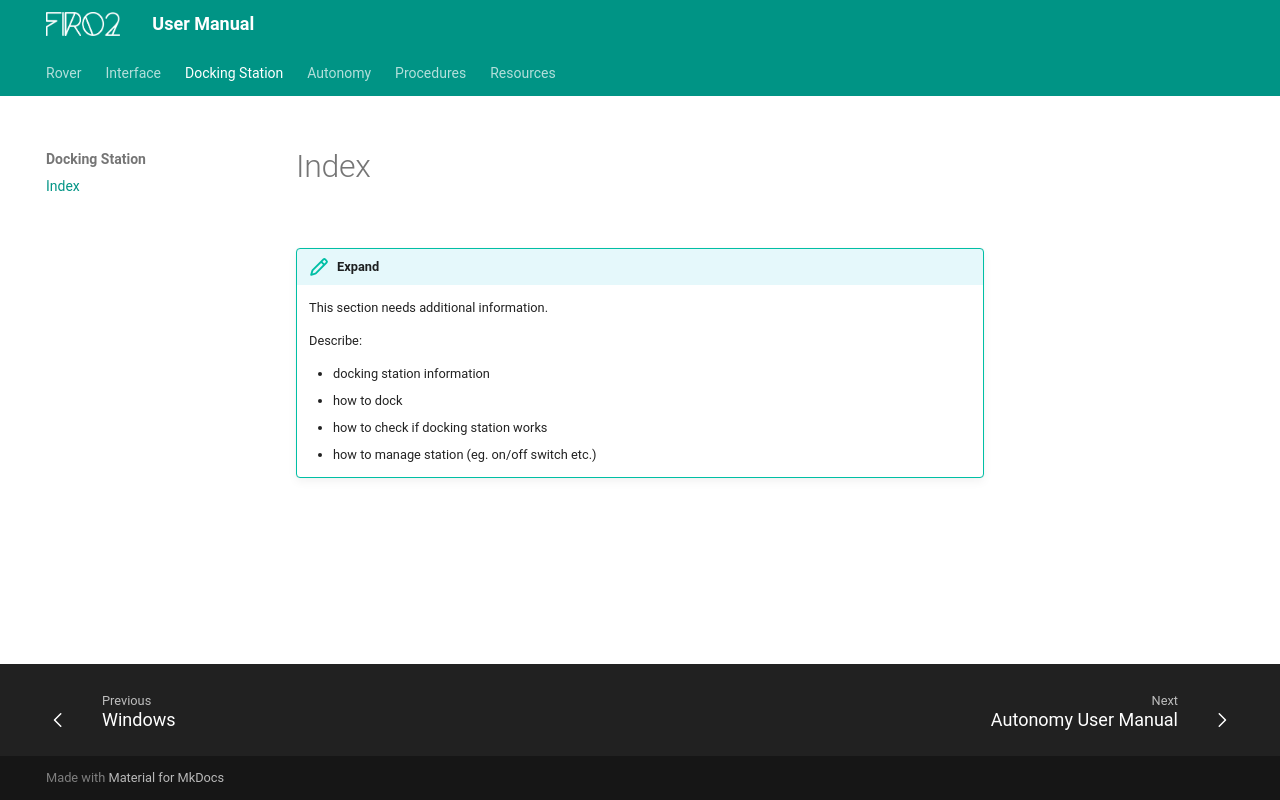

repository: rxsio/firo-user-manual · page: docking/index.html · generator: mkdocs

!!! expand
    This section needs additional information.

    Describe: 
    - docking station information
    - how to dock
    - how to check if docking station works
    - how to manage station (eg. on/off switch etc.)
